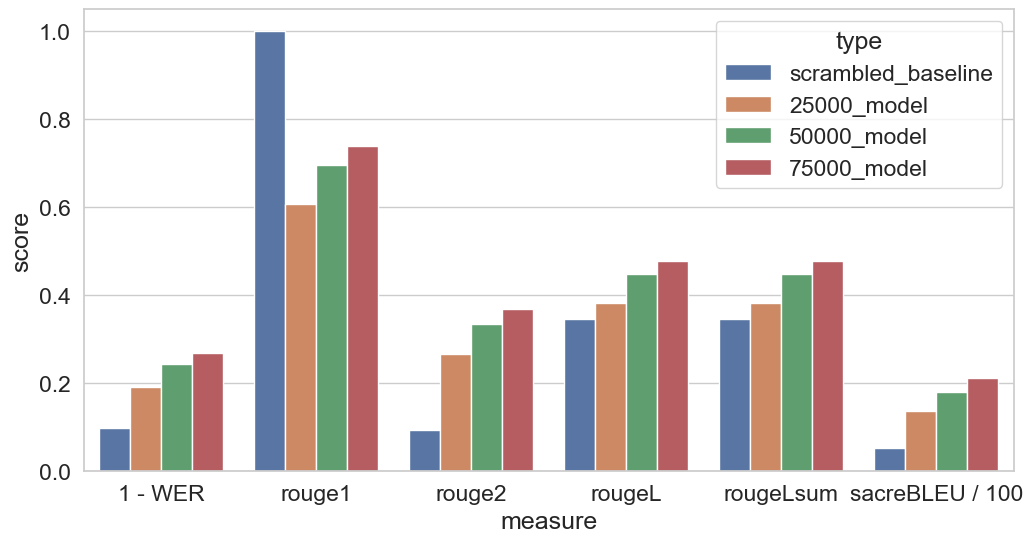

Data behind this chart, as committed beside it:
measure	score	type
1 - WER	0.09802	scrambled_baseline
rouge1	1.0	scrambled_baseline
rouge2	0.0939	scrambled_baseline
rougeL	0.3461	scrambled_baseline
rougeLsum	0.3461	scrambled_baseline
sacreBLEU / 100	0.05255	scrambled_baseline
1 - WER	0.1917	25000_model
rouge1	0.608	25000_model
rouge2	0.2672	25000_model
rougeL	0.3826	25000_model
rougeLsum	0.3828	25000_model
sacreBLEU / 100	0.1374	25000_model
1 - WER	0.2444	50000_model
rouge1	0.6963	50000_model
rouge2	0.334	50000_model
rougeL	0.448	50000_model
rougeLsum	0.4481	50000_model
sacreBLEU / 100	0.1809	50000_model
1 - WER	0.2693	75000_model
rouge1	0.7384	75000_model
rouge2	0.3681	75000_model
rougeL	0.4783	75000_model
rougeLsum	0.4784	75000_model
sacreBLEU / 100	0.2114	75000_model
